Run: headless pygame with SDL's dummy video driver; simulated clock (each Clock.tick advances the game by its frame time, no real sleeping); random seed 0; keys injected as events and as key.get_pressed() state; mouse plan: one left click at the window centre at the start of phase 2, then a move to the lower-right quarter at the start of phase 3.
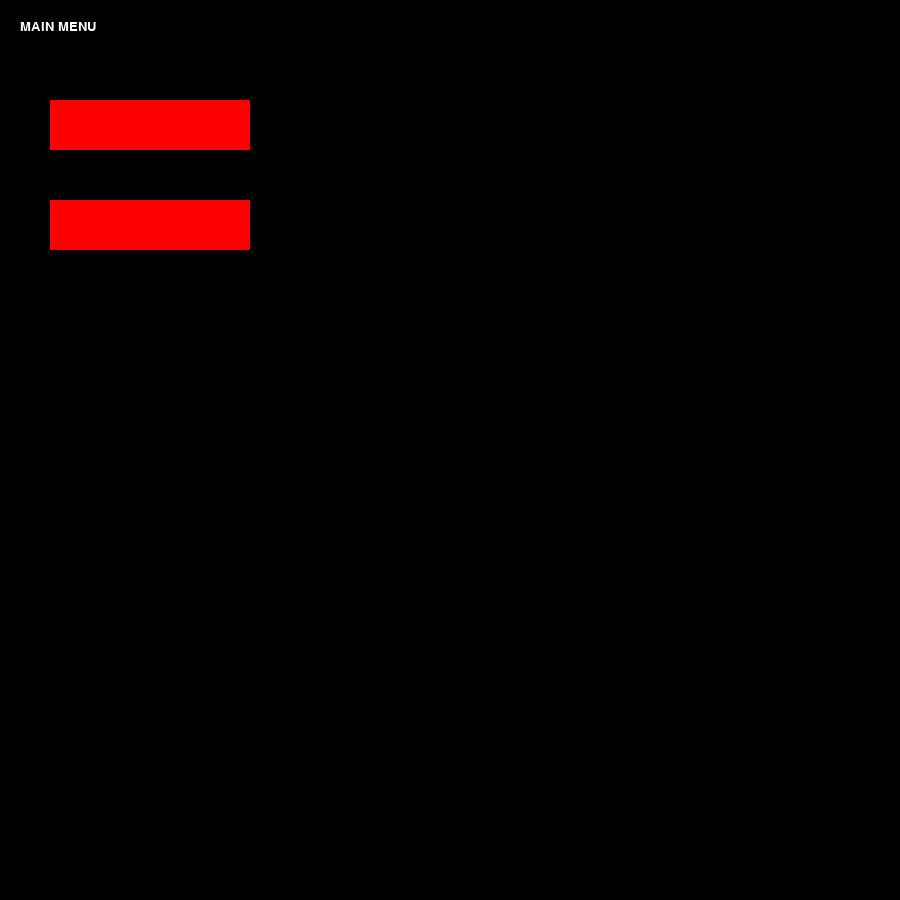
Frame 1 of 4 · flips 1–60 · no input
Frame 2 of 4 · flips 61–180 · clicked the window centre · tapped SPACE, RETURN · held RIGHT (→), D · screen unchanged from frame 1, image omitted
Frame 3 of 4 · flips 181–300 · moved the mouse to the lower-right quarter · held DOWN (↓), S · screen unchanged from frame 2, image omitted
Frame 4 of 4 · flips 301–420 · held LEFT (←), A, UP (↑), W · screen unchanged from frame 3, image omitted

The pygame program that drew these frames:

#!/usr/bin/python

import pygame, sys
mainClock = pygame.time.Clock()
from pygame.locals import *

pygame.init()
pygame.display.set_caption("Gravity simulator")
screen = pygame.display.set_mode((900, 900), 0, 32)

font = pygame.font.SysFont(None, 20)

def write_text(text, font, color, surface, x, y):
    textobj = font.render(text, 1, color)
    textrect = textobj.get_rect()
    textrect.topleft = (x, y)
    surface.blit(textobj, textrect)

click = False

def main_menu():

    while True:

        screen.fill((0, 0, 0))
        write_text("MAIN MENU", font, (255, 255, 255), screen, 20, 20)

        mouse_x, mouse_y = pygame.mouse.get_pos()

        start_button = pygame.Rect(50, 100, 200, 50)
        options_button = pygame.Rect(50, 200, 200, 50)

        if start_button.collidepoint((mouse_x, mouse_y)):
            if click:
                start_simulation()
        if options_button.collidepoint((mouse_x, mouse_y)):
            if click:
                options_menu()

        pygame.draw.rect(screen, (255, 0, 0), start_button)
        pygame.draw.rect(screen, (255, 0, 0), options_button)

        click = False
        for event in pygame.event.get():
            if event.type == QUIT:
                pygame.quit()
                sys.exit()
            if event.type == KEYDOWN:
                if event.key == K_ESCAPE:
                    pygame.quit()
                    sys.exit()
            if event.type == MOUSEBUTTONDOWN:
                if event.button == 1:
                    click = True


        pygame.display.update()
        mainClock.tick(60)

def start_simulation():
    running = True
    while running:
        screen.fill((0, 0, 0))
        write_text("Simulation in progress", font, (255, 255, 255), screen, 25, 25)
        for event in pygame.event.get():
            if event.type == QUIT:
                pygame.quit()
                sys.exit()
            if event.type == KEYDOWN:
                if event.key == K_ESCAPE:
                    running = False
 
        pygame.display.update()
        mainClock.tick(60)

def options_menu():
    running = True
    while running:
        screen.fill((0, 0, 0))
        write_text("Options", font, (255, 255, 255), screen, 25, 25)
        for event in pygame.event.get():
            if event.type == QUIT:
                pygame.quit()
                sys.exit()
            if event.type == KEYDOWN:
                if event.key == K_ESCAPE:
                    running = False
 
        pygame.display.update()
        mainClock.tick(60)

main_menu()
